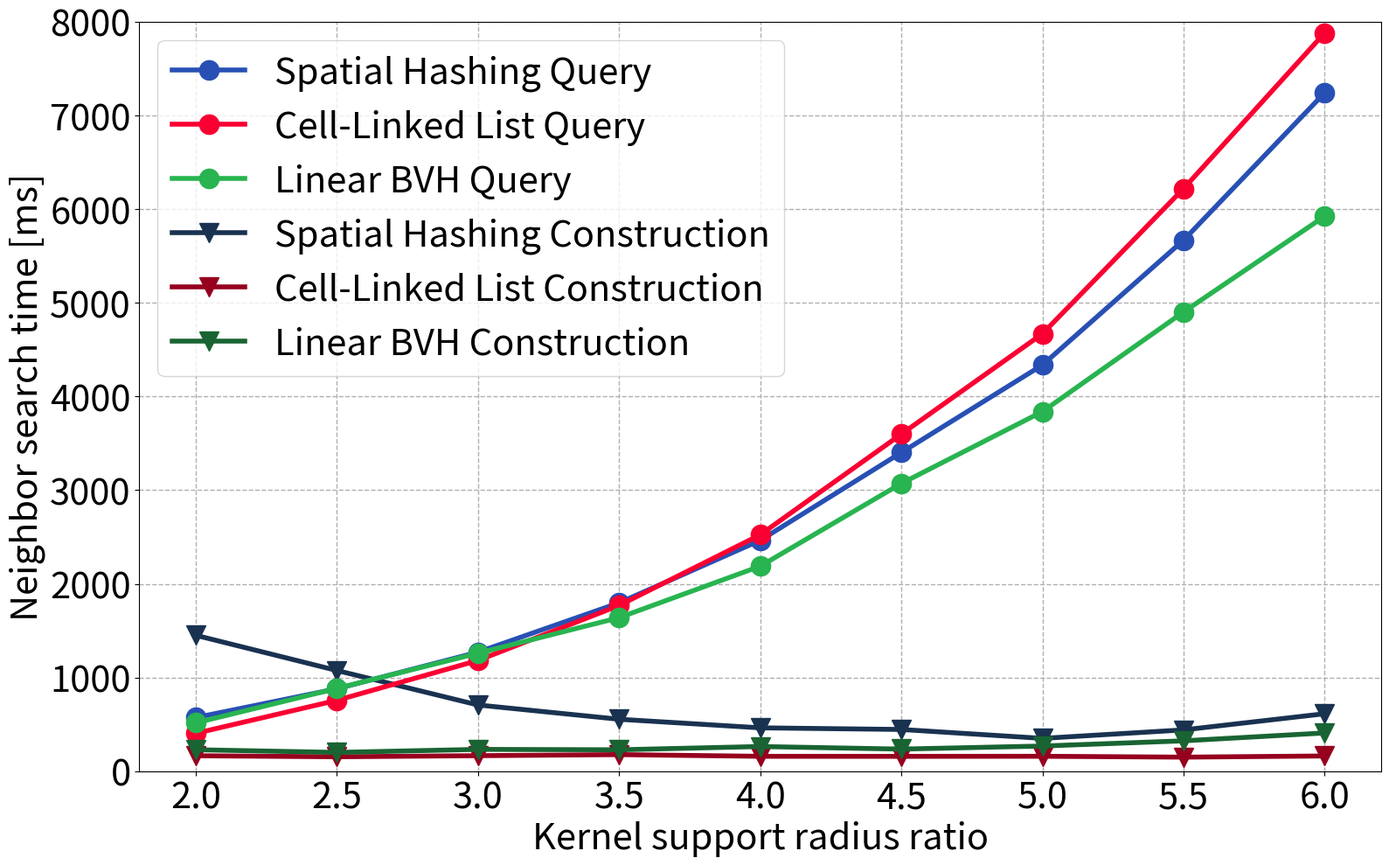

Source code (Python):
#!/usr/bin/env python3

from pathlib import Path

import matplotlib.pyplot as plt


# --------------------------------------------------------------------------------------
# --- [ plot data ] --------------------------------------------------------------------
# --------------------------------------------------------------------------------------

KERNEL_SUPPORT_RATIOS = [
    2.0,
    2.5,
    3.0,
    3.5,
    4.0,
    4.5,
    5.0,
    5.5,
    6.0
]

# 192 threads, averaged over the first 50 steps, in milliseconds
# (breaking dam with 300 x 300 x 300)
METHOD_COMPONENT_TIMES_MS = {
    "Spatial Hashing": {
        "Construction": [1450.56, 1074.84, 706.65, 554.25, 462.71, 445.23, 350.23, 440.72, 613.36],
        "Query":        [572.55, 879.94, 1270.77, 1797.45, 2464.21, 3402.05, 4336.84, 5669.26, 7243.02],
    },
    "Cell-Linked List": {
        "Construction": [164.61, 153.78, 165.49, 176.77, 158.77, 158.38, 159.15, 149.75, 162.27],
        "Query":        [403.94, 756.40, 1182.18, 1769.29, 2523.96, 3598.47, 4670.36, 6220.07, 7882.24],
    },
    "Linear BVH": {
        "Construction": [228.89, 200.22, 232.59, 228.35, 263.16, 235.61, 268.44, 323.90, 408.09],
        "Query":        [515.77, 883.58, 1259.20, 1639.01, 2188.40, 3071.82, 3838.98, 4902.84, 5924.82],
    },
}


# --------------------------------------------------------------------------------------
# --- [ plot styling ] -----------------------------------------------------------------
# --------------------------------------------------------------------------------------

PLOT_TITLE = "TODO"
X_LABEL = "Kernel support radius ratio"
Y_LABEL = "Neighbor search time [ms]"
SHOW_PLOT_TITLE = False

AXES_FONT_SIZE = 30
FIGURE_TITLE_FONT_SIZE = 30

FIG_SIZE = (16.0, 10.0)
LINE_WIDTH = 4.0
MARKER_SIZE = 16.0

GRID_ENABLED = True
GRID_LINE_STYLE = "--"
GRID_LINE_WIDTH = 1.0
GRID_ALPHA = 1.0
Y_AXIS_TICK_INTERVAL = 1000.0
Y_AXIS_MAX = 8000.0

SHOW_LEGEND = True
LEGEND_LOC = "upper left"

OUTPUT_PATH = None
OUTPUT_DPI = 300


def RGB(r: int, g: int, b: int) -> tuple[float, float, float]:
    return (r / 255.0, g / 255.0, b / 255.0)


METHOD_STYLES = {
    "Spatial Hashing": {
        "label": "Spatial Hashing",
        "construction_color": RGB(25, 50, 80),
        "query_color": RGB(40, 80, 180),
        "construction_marker": "v",
        "query_marker": "o",
        "line_style": "-",
    },
    "Cell-Linked List": {
        "label": "Cell-Linked List",
        "construction_color": RGB(150, 0, 30),
        "query_color": RGB(250, 0, 50),
        "construction_marker": "v",
        "query_marker": "o",
        "line_style": "-",
    },
    "Linear BVH": {
        "label": "Linear BVH",
        "construction_color": RGB(25, 100, 50),
        "query_color": RGB(40, 180, 80),
        "construction_marker": "v",
        "query_marker": "o",
        "line_style": "-",
    },
}

LEGEND_ORDER = [
    "Spatial Hashing Query",
    "Cell-Linked List Query",
    "Linear BVH Query",
    "Spatial Hashing Construction",
    "Cell-Linked List Construction",
    "Linear BVH Construction",
]


def validate_plot_data() -> None:
    if not KERNEL_SUPPORT_RATIOS:
        raise ValueError("KERNEL_SUPPORT_RATIOS must not be empty.")

    if len(METHOD_COMPONENT_TIMES_MS) != 3:
        raise ValueError(
            f"Expected exactly 3 methods, got {len(METHOD_COMPONENT_TIMES_MS)}."
        )

    num_points = len(KERNEL_SUPPORT_RATIOS)

    for method_name, component_times_ms in METHOD_COMPONENT_TIMES_MS.items():
        if method_name not in METHOD_STYLES:
            raise ValueError(
                f"Missing style entry for method '{method_name}'."
            )

        if "Construction" not in component_times_ms:
            raise ValueError(
                f"Method '{method_name}' is missing 'Construction' values."
            )

        if "Query" not in component_times_ms:
            raise ValueError(
                f"Method '{method_name}' is missing 'Query' values."
            )

        construction_times_ms = component_times_ms["Construction"]
        query_times_ms = component_times_ms["Query"]

        if len(construction_times_ms) != num_points:
            raise ValueError(
                f"Method '{method_name}' has {len(construction_times_ms)} construction measurements, "
                f"but KERNEL_SUPPORT_RATIOS has {num_points} entries."
            )

        if len(query_times_ms) != num_points:
            raise ValueError(
                f"Method '{method_name}' has {len(query_times_ms)} query measurements, "
                f"but KERNEL_SUPPORT_RATIOS has {num_points} entries."
            )

def plot_scaling() -> None:
    fig, ax = plt.subplots(figsize=FIG_SIZE)

    legend_entries: dict[str, plt.Line2D] = {}
    max_time_ms = 0.0

    for method_name, component_times_ms in METHOD_COMPONENT_TIMES_MS.items():
        style = METHOD_STYLES[method_name]
        construction_times_ms = component_times_ms["Construction"]
        query_times_ms = component_times_ms["Query"]
        max_time_ms = max(
            max_time_ms,
            max(construction_times_ms),
            max(query_times_ms),
        )

        construction_handle, = ax.plot(
            KERNEL_SUPPORT_RATIOS,
            construction_times_ms,
            color=style["construction_color"],
            marker=style["construction_marker"],
            linestyle=style["line_style"],
            linewidth=LINE_WIDTH,
            markersize=MARKER_SIZE,
        )
        query_handle, = ax.plot(
            KERNEL_SUPPORT_RATIOS,
            query_times_ms,
            color=style["query_color"],
            marker=style["query_marker"],
            linestyle=style["line_style"],
            linewidth=LINE_WIDTH,
            markersize=MARKER_SIZE,
        )

        legend_entries[f"{style['label']} Construction"] = construction_handle
        legend_entries[f"{style['label']} Query"] = query_handle

    if SHOW_PLOT_TITLE:
        ax.set_title(PLOT_TITLE, fontsize=FIGURE_TITLE_FONT_SIZE)

    ax.set_xlabel(X_LABEL, fontsize=AXES_FONT_SIZE)
    ax.set_ylabel(Y_LABEL, fontsize=AXES_FONT_SIZE)
    ax.tick_params(axis="both", labelsize=AXES_FONT_SIZE)
    ax.set_xticks(KERNEL_SUPPORT_RATIOS)
    ax.set_xticklabels([f"{ratio:.1f}" for ratio in KERNEL_SUPPORT_RATIOS])
    y_max = Y_AXIS_MAX
    ax.set_ylim(0.0, y_max)
    ax.set_yticks([
        i * Y_AXIS_TICK_INTERVAL
        for i in range(int(y_max / Y_AXIS_TICK_INTERVAL) + 1)
    ])

    if GRID_ENABLED:
        ax.grid(
            True,
            linestyle=GRID_LINE_STYLE,
            linewidth=GRID_LINE_WIDTH,
            alpha=GRID_ALPHA,
        )

    if SHOW_LEGEND:
        ax.legend(
            [legend_entries[label] for label in LEGEND_ORDER if label in legend_entries],
            [label for label in LEGEND_ORDER if label in legend_entries],
            fontsize=AXES_FONT_SIZE,
            loc=LEGEND_LOC,
        )

    fig.tight_layout()

    if OUTPUT_PATH is not None:
        output_path = Path(OUTPUT_PATH)
        output_path.parent.mkdir(parents=True, exist_ok=True)
        fig.savefig(output_path, dpi=OUTPUT_DPI)
        print(f"Saved plot to '{output_path}'.")
    else:
        plt.show()


def main() -> None:
    validate_plot_data()
    plot_scaling()


if __name__ == "__main__":
    main()
